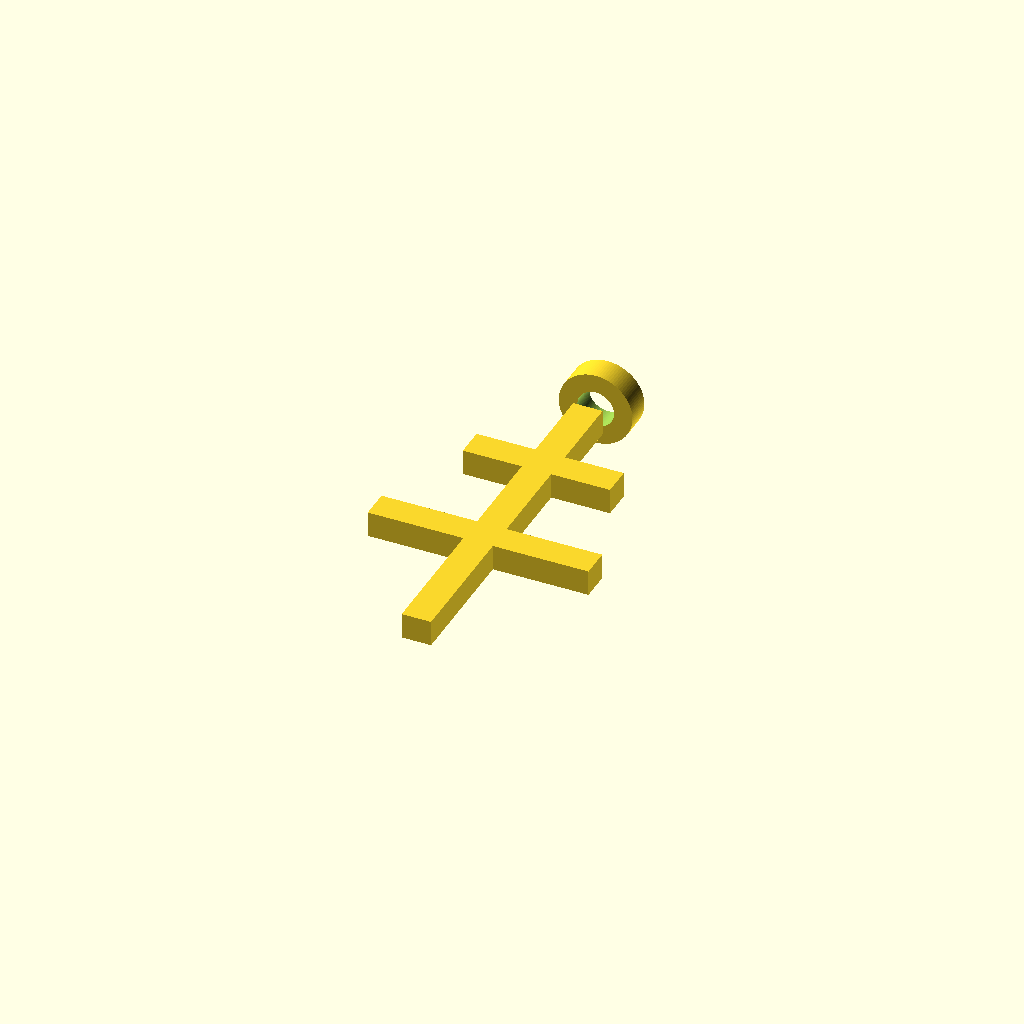
Cell 1 — every parameter at its default value.
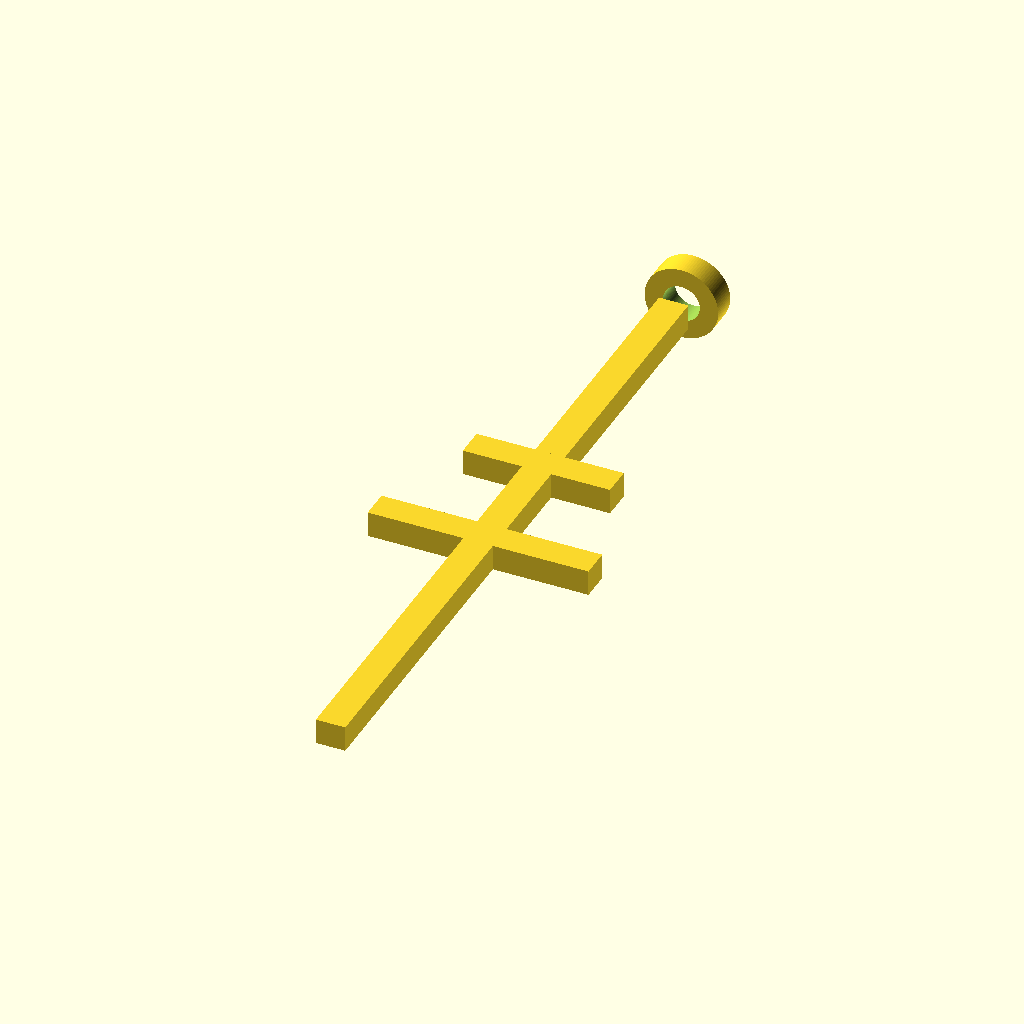
Cell 2: the same model with cross_height = 100.
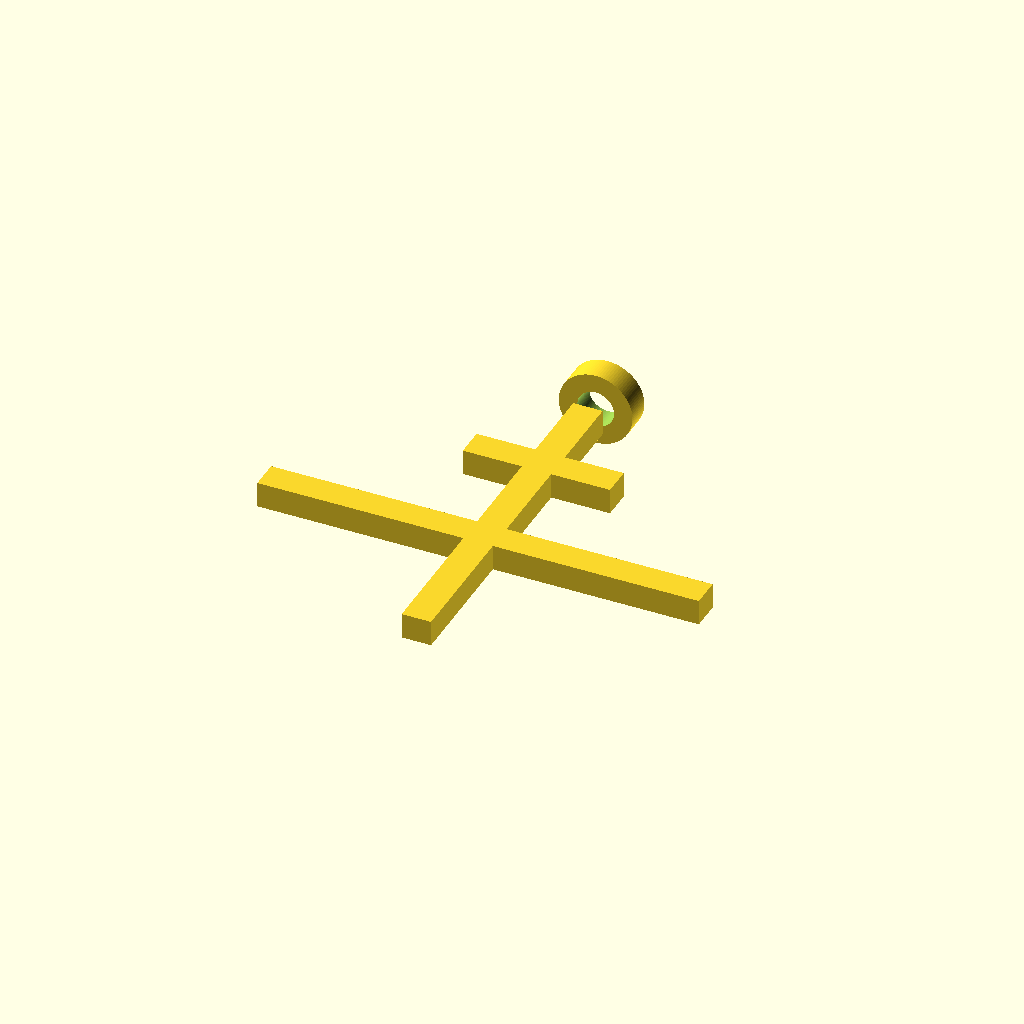
Cell 3: the same model with main_width = 60.
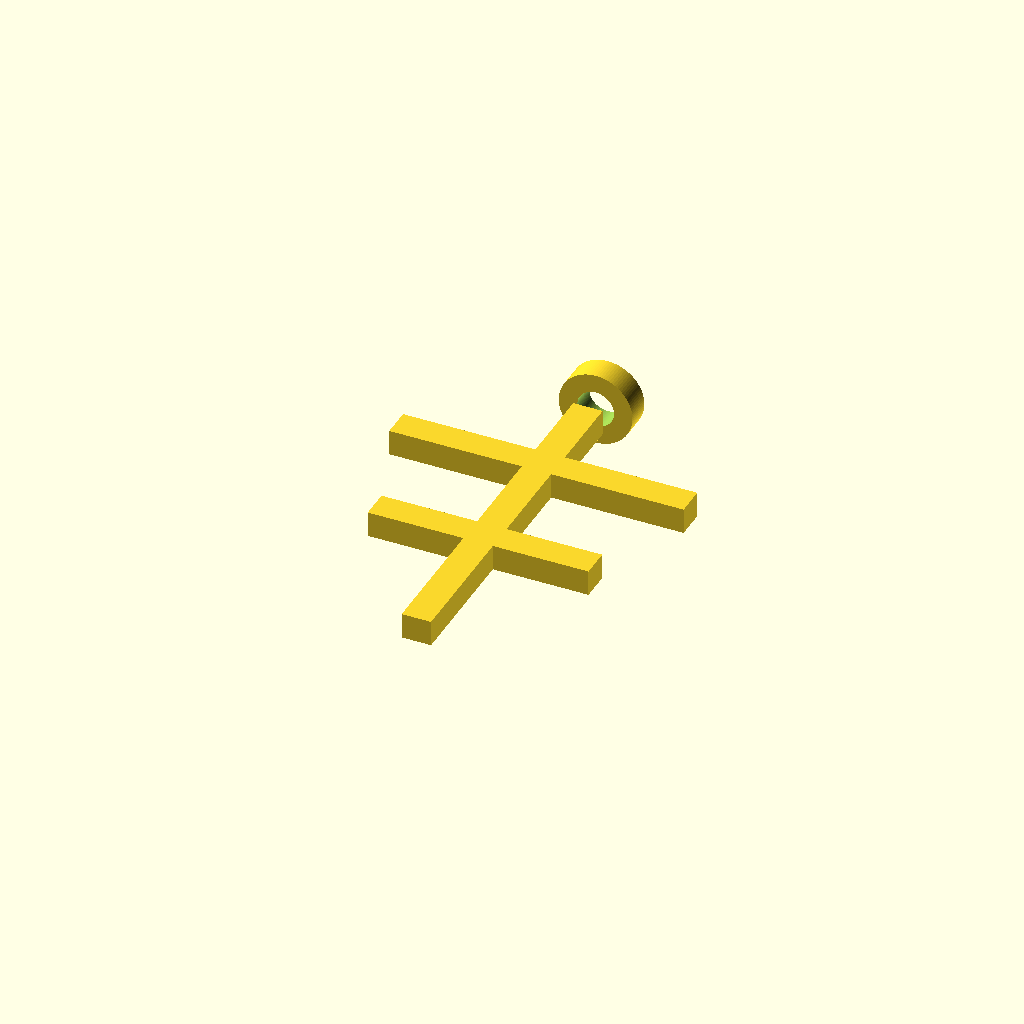
Cell 4: the same model with upper_width = 40.
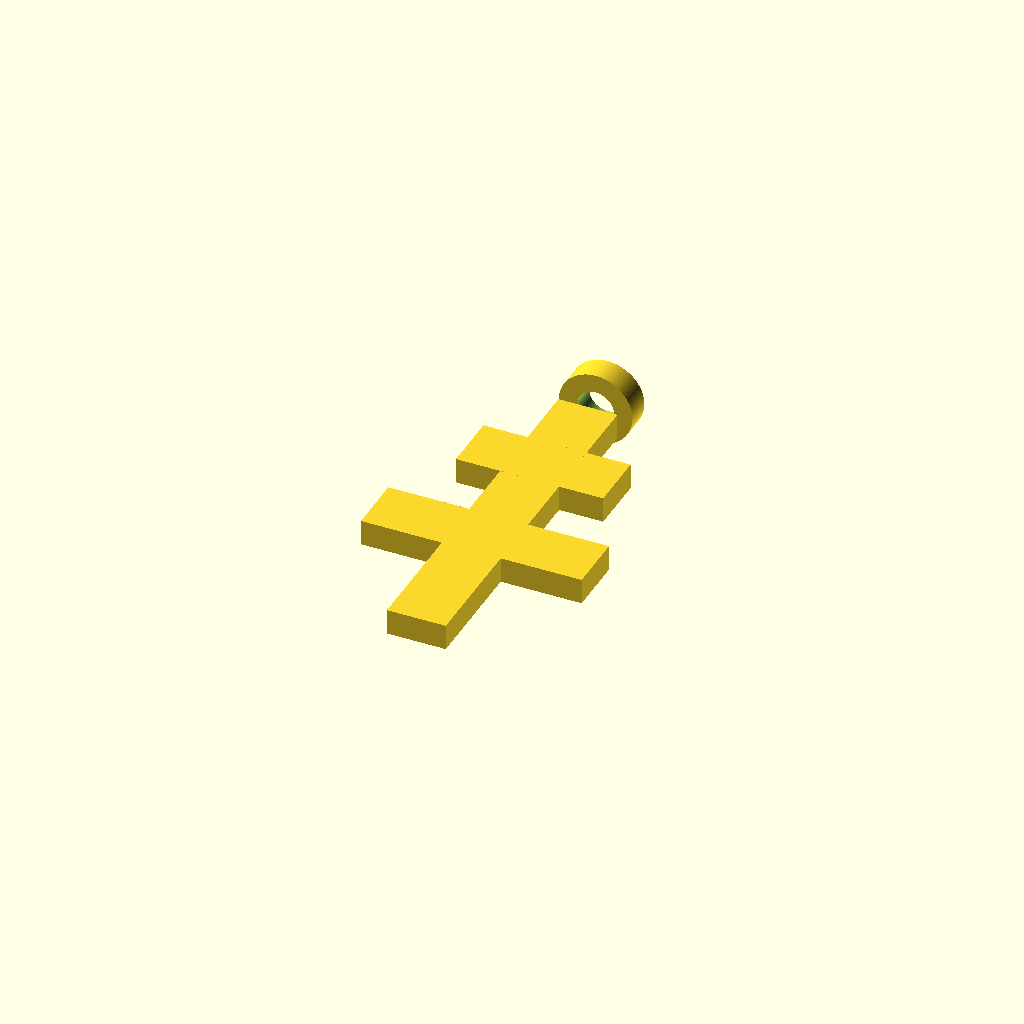
Cell 5: the same model with stem_thickness = 8.
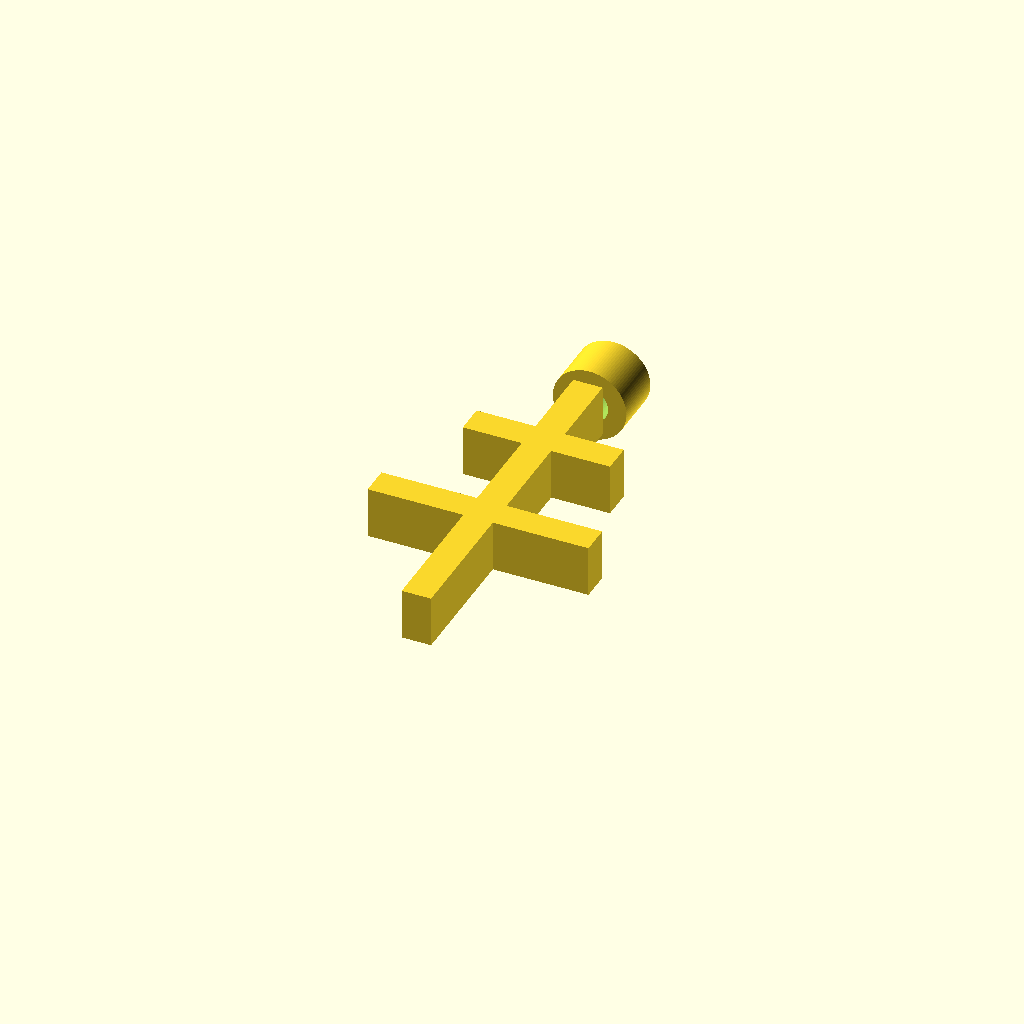
Cell 6: the same model with depth = 7.
One fixed orthographic camera (rotation 55°, 0°, 25°; colour scheme Cornfield) for every cell.
OpenSCAD source file src/VT_Mens_Patriarchal_Cross_v1.scad:
// ============================================================================
// VITA TESORI BY VHALSUEO - MASTER JEWELRY PORTFOLIO
// FILE: VT_Mens_Patriarchal_Cross_v1.scad
// MATERIAL SPEC: 100% Solid 24K Gold Casting (Zero Lab Synthetics)
// ============================================================================

$fn = 100; // Flawless high-density rendering curves for casting

// Adjustable Master Dimensions (mm)
cross_height = 50.0;     // Total vertical axis height
main_width = 30.0;       // Width of primary lower crossbar
upper_width = 20.0;      // Width of smaller upper crossbar
stem_thickness = 4.0;    // Thickness of the square cross beams
depth = 3.5;             // Total solid gold plate depth

module patriarchal_cross() {
    union() {
        // 1. Central Vertical Stem
        translate([0, 0, depth/2])
        cube([stem_thickness, cross_height, depth], center=true);
        
        // 2. Primary Lower Crossbar
        translate([0, -5, depth/2])
        cube([main_width, stem_thickness, depth], center=true);
        
        // 3. Smaller Upper Crossbar
        translate([0, 12, depth/2])
        cube([upper_width, stem_thickness, depth], center=true);
        
        // 4. Heavy Duty Suspension Bail (Top Loop for Chain Pass-Through)
        translate([0, cross_height/2 + 4, depth/2])
        rotate([90, 0, 0])
        difference() {
            cylinder(h=depth, r=5, center=true);
            cylinder(h=depth+2, r=2.5, center=true);
        }
    }
}

// Render the 3D Solid Gold Patriarchal Cross
patriarchal_cross();
Customizer parameters (derived from the source; name, type, default, range or options):
cross_height: number, default 50
main_width: number, default 30
upper_width: number, default 20
stem_thickness: number, default 4
depth: number, default 3.5
